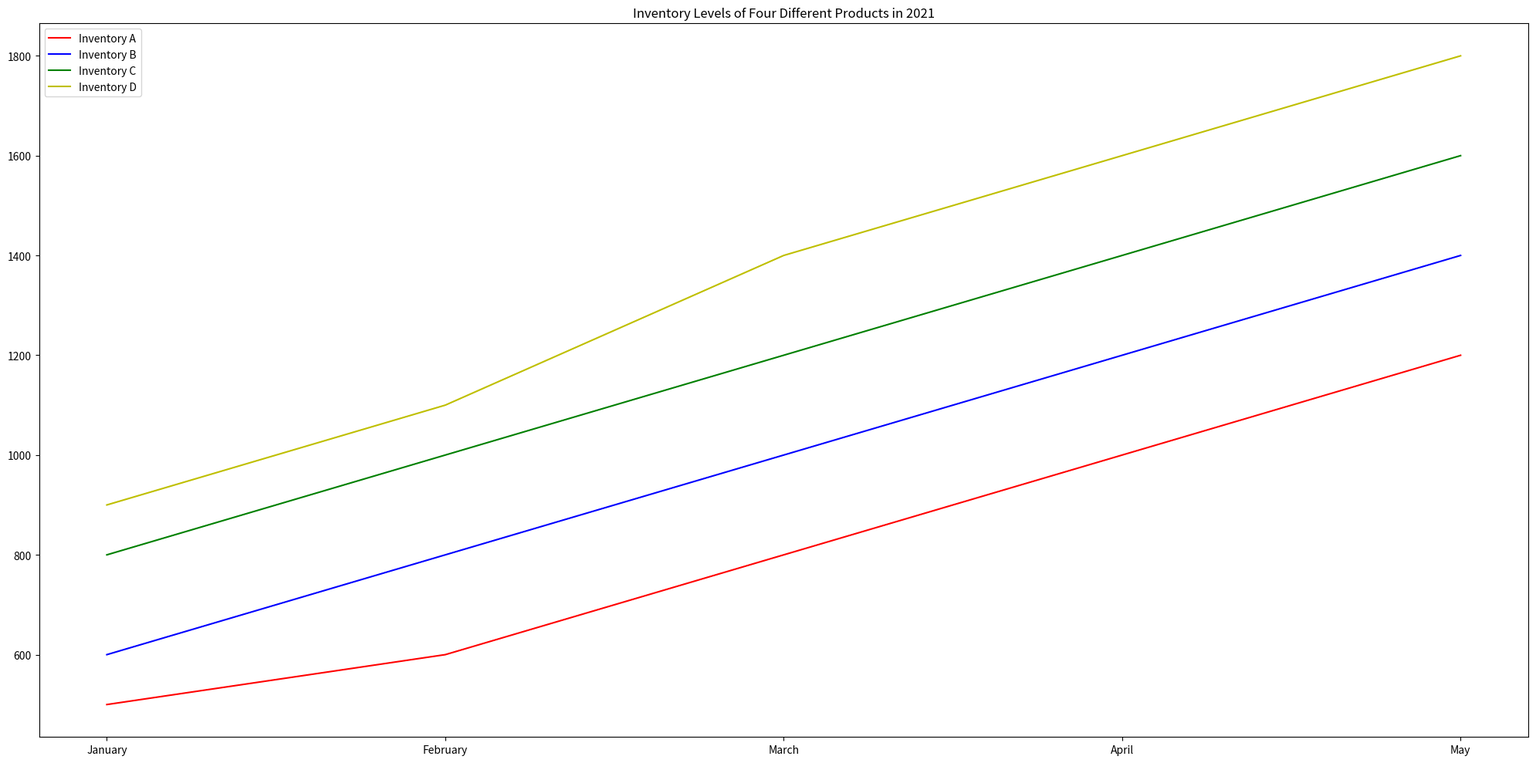

Recreate this plot in Python. (Note: this script raises an exception after producing the figure.)

import matplotlib.pyplot as plt

plt.figure(figsize=(20,10))
ax = plt.subplot()

month = ["January", "February", "March", "April", "May"]
inventory_A = [500, 600, 800, 1000, 1200]
inventory_B = [600, 800, 1000, 1200, 1400]
inventory_C = [800, 1000, 1200, 1400, 1600]
inventory_D = [900, 1100, 1400, 1600, 1800]

ax.plot(month, inventory_A, color='r', label='Inventory A')
ax.plot(month, inventory_B, color='b', label='Inventory B')
ax.plot(month, inventory_C, color='g', label='Inventory C')
ax.plot(month, inventory_D, color='y', label='Inventory D')

ax.set_xticks(month)
plt.title("Inventory Levels of Four Different Products in 2021")
ax.legend()
plt.tight_layout()
plt.savefig('line chart/png/374.png')
plt.clf()
